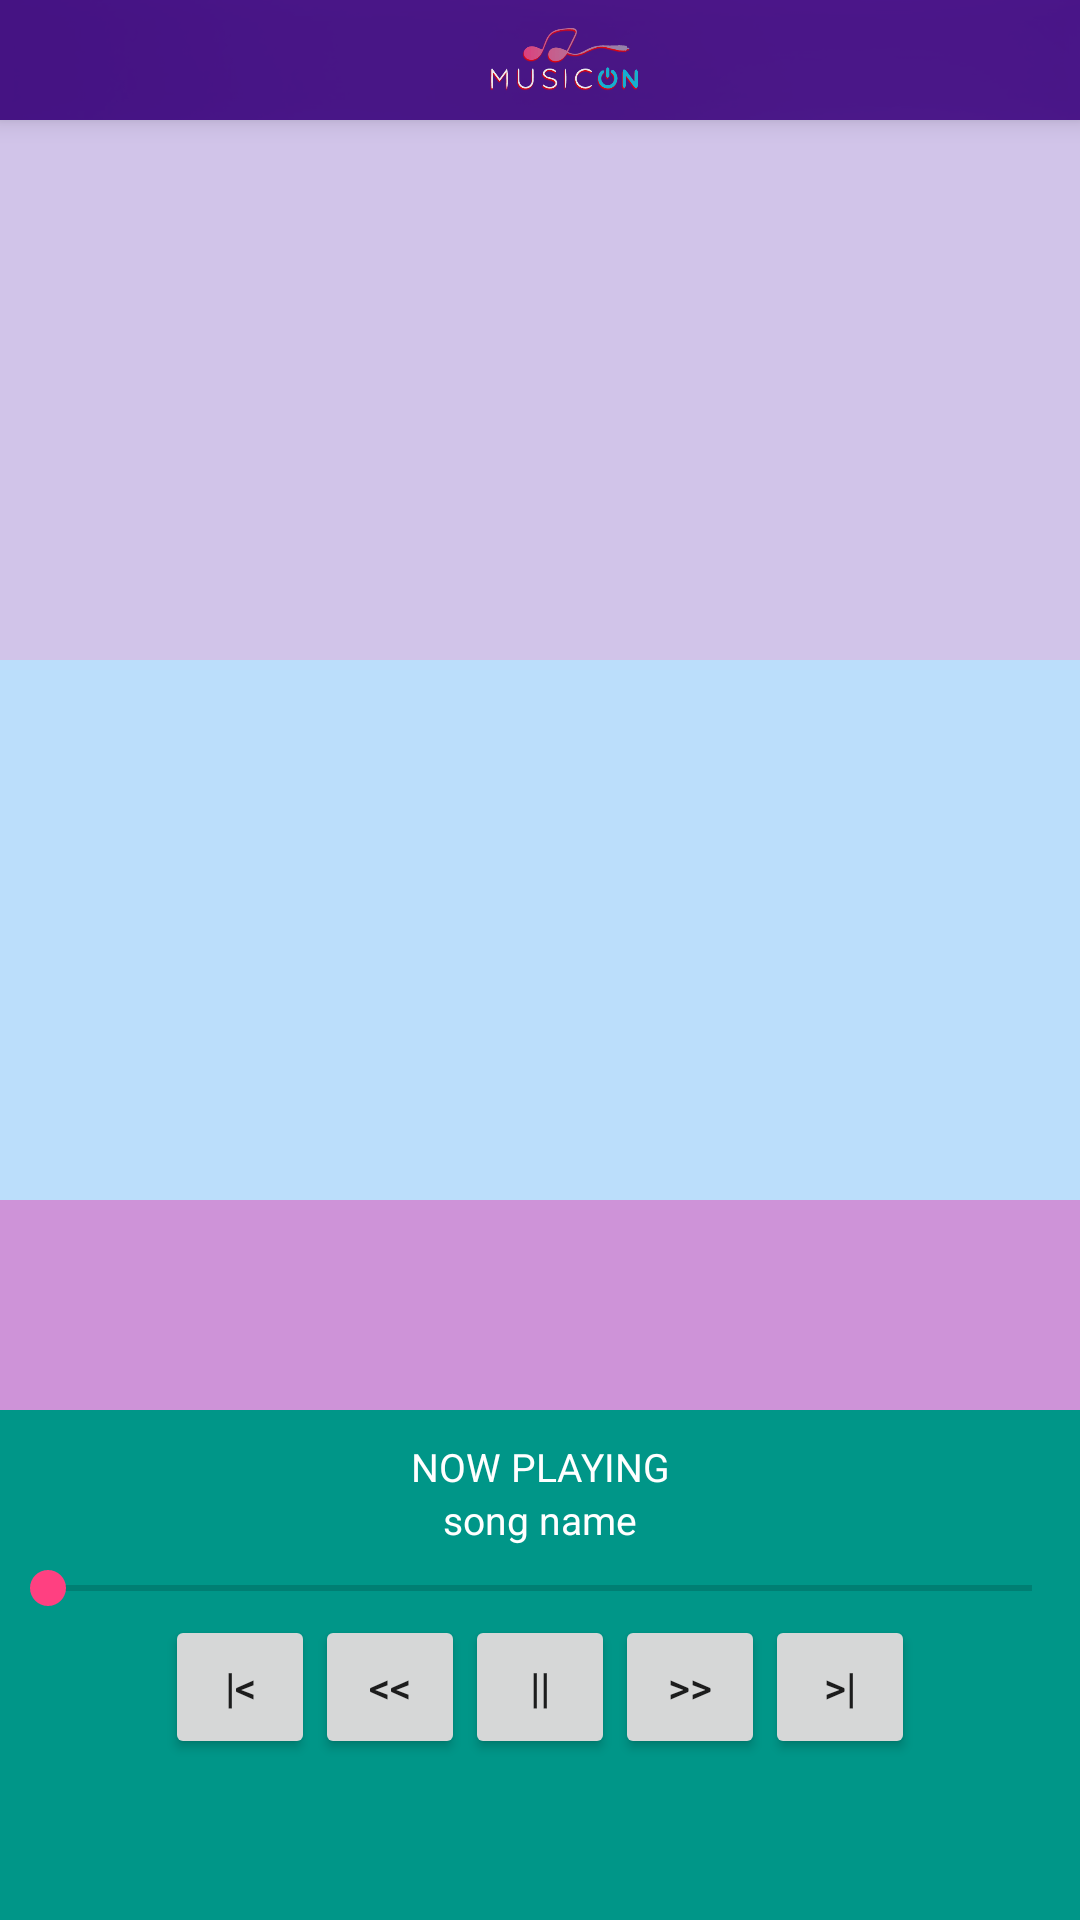

Write the Android layout XML for this screen, with the resource values it uses.
<!-- AndroidManifest.xml: application theme AppTheme -->
<!-- res/layout/activity_main_work.xml -->
<?xml version="1.0" encoding="utf-8"?>
<RelativeLayout xmlns:android="http://schemas.android.com/apk/res/android"
    xmlns:tools="http://schemas.android.com/tools"
    android:layout_width="match_parent"
    android:layout_height="match_parent"
    android:background="@drawable/main_background"
    tools:context="com.example.saiful.musicon.MainWork">

    <include
        android:id="@+id/toolbar_two"
        layout="@layout/toolbar_two" />

    <LinearLayout
        android:id="@+id/linearLayout9"
        android:layout_width="match_parent"
        android:layout_height="180dp"
        android:layout_alignParentStart="true"
        android:layout_alignParentTop="true"
        android:layout_marginTop="40dp"
        android:background="#d1c4e9"
        android:orientation="vertical">

    </LinearLayout>

    <LinearLayout
        android:id="@+id/linearLayout10"
        android:layout_width="match_parent"
        android:layout_height="180dp"
        android:layout_alignParentStart="true"
        android:layout_below="@+id/linearLayout9"
        android:background="#bbdefb"
        android:orientation="vertical">

        <ListView
            android:id="@+id/listView2"
            android:layout_width="match_parent"
            android:layout_height="match_parent" />
    </LinearLayout>

    <LinearLayout
        android:id="@+id/flootingButton"
        android:layout_width="match_parent"
        android:layout_height="70dp"
        android:layout_alignParentStart="true"
        android:layout_below="@+id/linearLayout10"
        android:background="#ce93d8"
        android:orientation="horizontal">

        <android.support.v7.widget.RecyclerView

            android:id="@+id/recycler_view"
            android:layout_width="match_parent"
            android:layout_height="match_parent" />
    </LinearLayout>

    <LinearLayout
        android:layout_width="match_parent"
        android:layout_height="match_parent"
        android:layout_below="@+id/flootingButton"
        android:background="#009688"
        android:orientation="vertical">

        <TextView
            android:layout_width="match_parent"
            android:layout_height="wrap_content"
            android:layout_marginTop="10dp"
            android:gravity="center"
            android:text="NOW PLAYING"
            android:textColor="#ffffff"
            android:textSize="13dp" />

        <TextView
            android:id="@+id/songName"
            android:layout_width="match_parent"
            android:layout_height="wrap_content"
            android:gravity="center"
            android:text="song name"
            android:textColor="#ffffff"
            android:textSize="13dp" />

        <SeekBar
            android:id="@+id/seekBar"
            android:layout_width="match_parent"
            android:layout_height="wrap_content"
            android:layout_marginTop="5dp" />

        <LinearLayout
            android:layout_width="match_parent"
            android:layout_height="wrap_content"
            android:gravity="center"
            android:orientation="horizontal">

            <Button
                android:id="@+id/btPv"
                android:layout_width="50dp"
                android:layout_height="wrap_content"
                android:onClick="control"
                android:text="|&lt;" />

            <Button
                android:id="@+id/btFV"
                android:layout_width="50dp"
                android:layout_height="wrap_content"
                android:onClick="control"
                android:text="&lt;&lt;" />

            <Button
                android:id="@+id/btPlay"
                android:layout_width="50dp"
                android:layout_height="wrap_content"
                android:onClick="control"
                android:text="||" />

            <Button
                android:id="@+id/btFF"
                android:layout_width="50dp"
                android:layout_height="wrap_content"
                android:onClick="control"
                android:text=">>" />

            <Button
                android:id="@+id/btNxt"
                android:layout_width="50dp"
                android:layout_height="wrap_content"
                android:onClick="control"
                android:text=">|" />
        </LinearLayout>
    </LinearLayout>

</RelativeLayout>
<!-- res/layout/toolbar_two.xml (included above) -->
<?xml version="1.0" encoding="utf-8"?>
<android.support.v7.widget.Toolbar xmlns:android="http://schemas.android.com/apk/res/android"
    android:layout_width="match_parent"
    android:elevation="5dp"
    android:background="#4a148c"
    android:alpha="0.9"
    android:layout_height="40dp">
    <LinearLayout
        android:gravity="center"
        android:layout_width="match_parent"
        android:layout_height="match_parent">
        <ImageView
            android:src="@drawable/icon"
            android:layout_width="100dp"
            android:layout_height="match_parent" />
    </LinearLayout>

</android.support.v7.widget.Toolbar>
<!-- resources referenced by this layout -->
<resources>
  <!-- drawable icon: png bitmap (drawable, 26462 bytes) -->
  <!-- drawable main_background: jpg bitmap (drawable, 80598 bytes) -->
  <style name="AppTheme" parent="Theme.AppCompat.Light.NoActionBar">
          
          <item name="colorPrimary">@color/colorPrimary</item>
          <item name="colorPrimaryDark">@color/colorPrimaryDark</item>
          <item name="colorAccent">@color/colorAccent</item>
      </style>
  <color name="colorPrimary">#3F51B5</color>
  <color name="colorPrimaryDark">#303F9F</color>
  <color name="colorAccent">#FF4081</color>
</resources>
